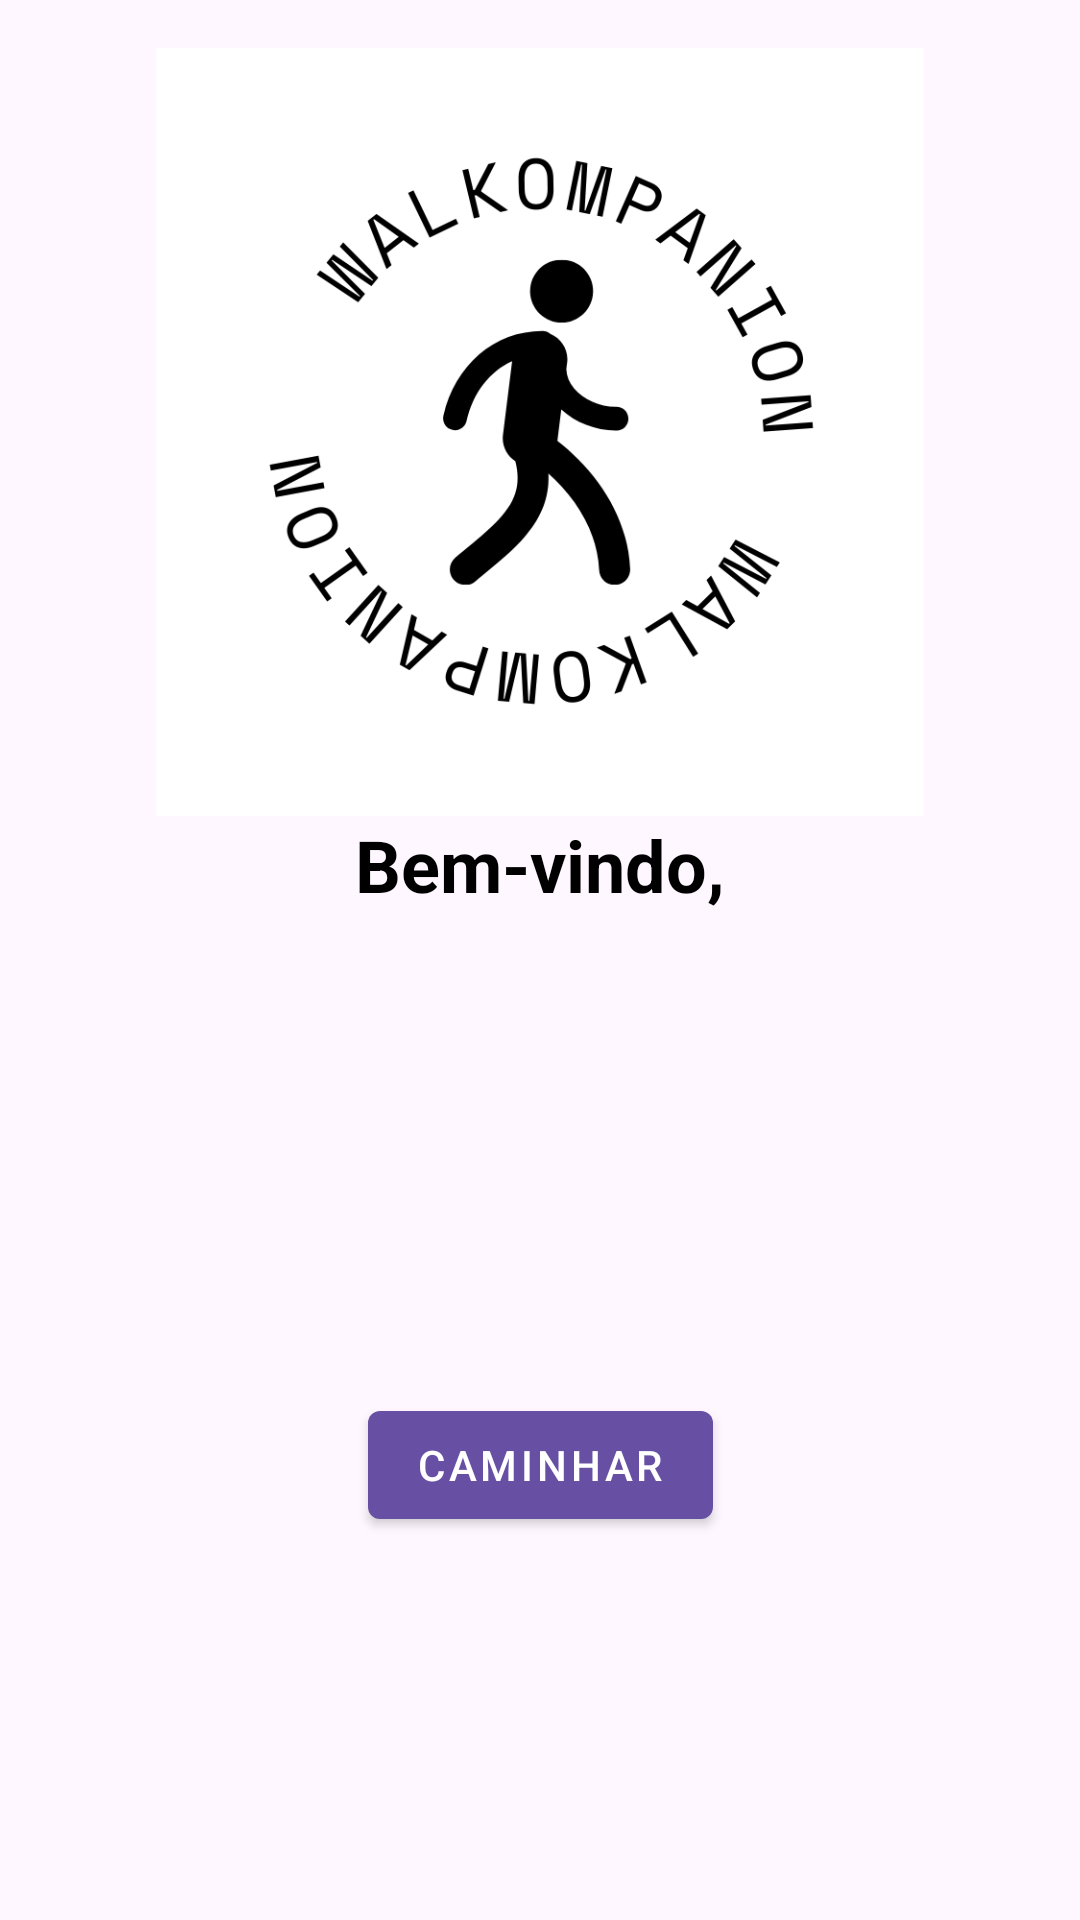

Here is an Android app screen rendered from its layout file. Give the layout XML and the strings, colors and styles it references.
<!-- AndroidManifest.xml: application theme Theme.WalKompanion -->
<!-- res/layout/fragment_home.xml -->
<?xml version="1.0" encoding="utf-8"?>
<androidx.constraintlayout.widget.ConstraintLayout xmlns:android="http://schemas.android.com/apk/res/android"
    xmlns:app="http://schemas.android.com/apk/res-auto"
    android:layout_width="match_parent"
    android:layout_height="match_parent"
    android:padding="16dp">

    <ImageView
        android:id="@+id/logo"
        android:layout_width="match_parent"
        android:layout_height="256dp"
        android:contentDescription="@string/logo"
        android:src="@drawable/logo"
        app:layout_constraintStart_toStartOf="parent"
        app:layout_constraintTop_toTopOf="parent" />

    <TextView
        android:id="@+id/txt_welcome"
        android:layout_width="match_parent"
        android:layout_height="wrap_content"
        android:text="@string/text_welcome"
        android:textAlignment="center"
        android:textColor="@color/black"
        android:textSize="24sp"
        android:textStyle="bold"
        app:layout_constraintEnd_toEndOf="parent"
        app:layout_constraintStart_toStartOf="parent"
        app:layout_constraintTop_toBottomOf="@id/logo" />

    <com.google.android.material.button.MaterialButton
        android:id="@+id/button_walk"
        style="@style/Widget.MaterialComponents.Button"
        android:layout_width="wrap_content"
        android:layout_height="wrap_content"
        android:layout_marginTop="48dp"
        android:text="@string/btn_walk"
        app:layout_constraintBottom_toBottomOf="parent"
        app:layout_constraintEnd_toEndOf="parent"
        app:layout_constraintStart_toStartOf="parent"
        app:layout_constraintTop_toBottomOf="@id/txt_welcome" />

</androidx.constraintlayout.widget.ConstraintLayout>
<!-- resources referenced by this layout -->
<resources>
  <!-- drawable logo: png bitmap (drawable, 48781 bytes) -->
  <string name="btn_walk">Caminhar</string>
  <string name="logo">Logo do aplicativo WalKompanion</string>
  <string name="text_welcome">Bem-vindo, </string>
  <style name="Theme.WalKompanion" parent="Base.Theme.WalKompanion" />
  <style name="Base.Theme.WalKompanion" parent="Theme.Material3.DayNight.NoActionBar">
          
          
      </style>
  <!-- not gathered from this repository: default colours our renderer supplied (Android Studio template values) -->
  <color name="black">#FF000000</color>
</resources>
